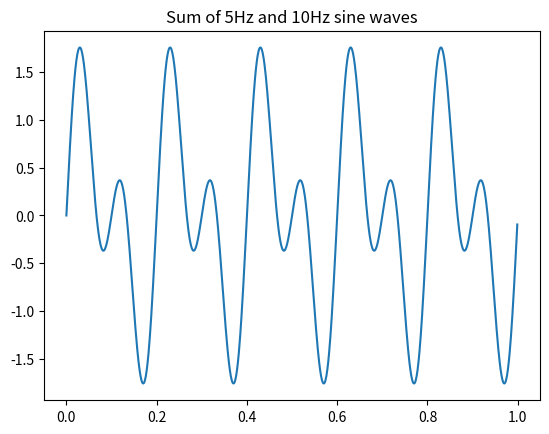

This figure's Python source:
import numpy as np
import matplotlib.pyplot as plt

t = np.linspace(0,1,1000,endpoint=False)
sine1 = np.sin(2*np.pi*5*t)
sine2 = np.sin(2*np.pi*10*t)
sum_signal = sine1 + sine2

plt.plot(t,sum_signal)
plt.title("Sum of 5Hz and 10Hz sine waves")
plt.show()
